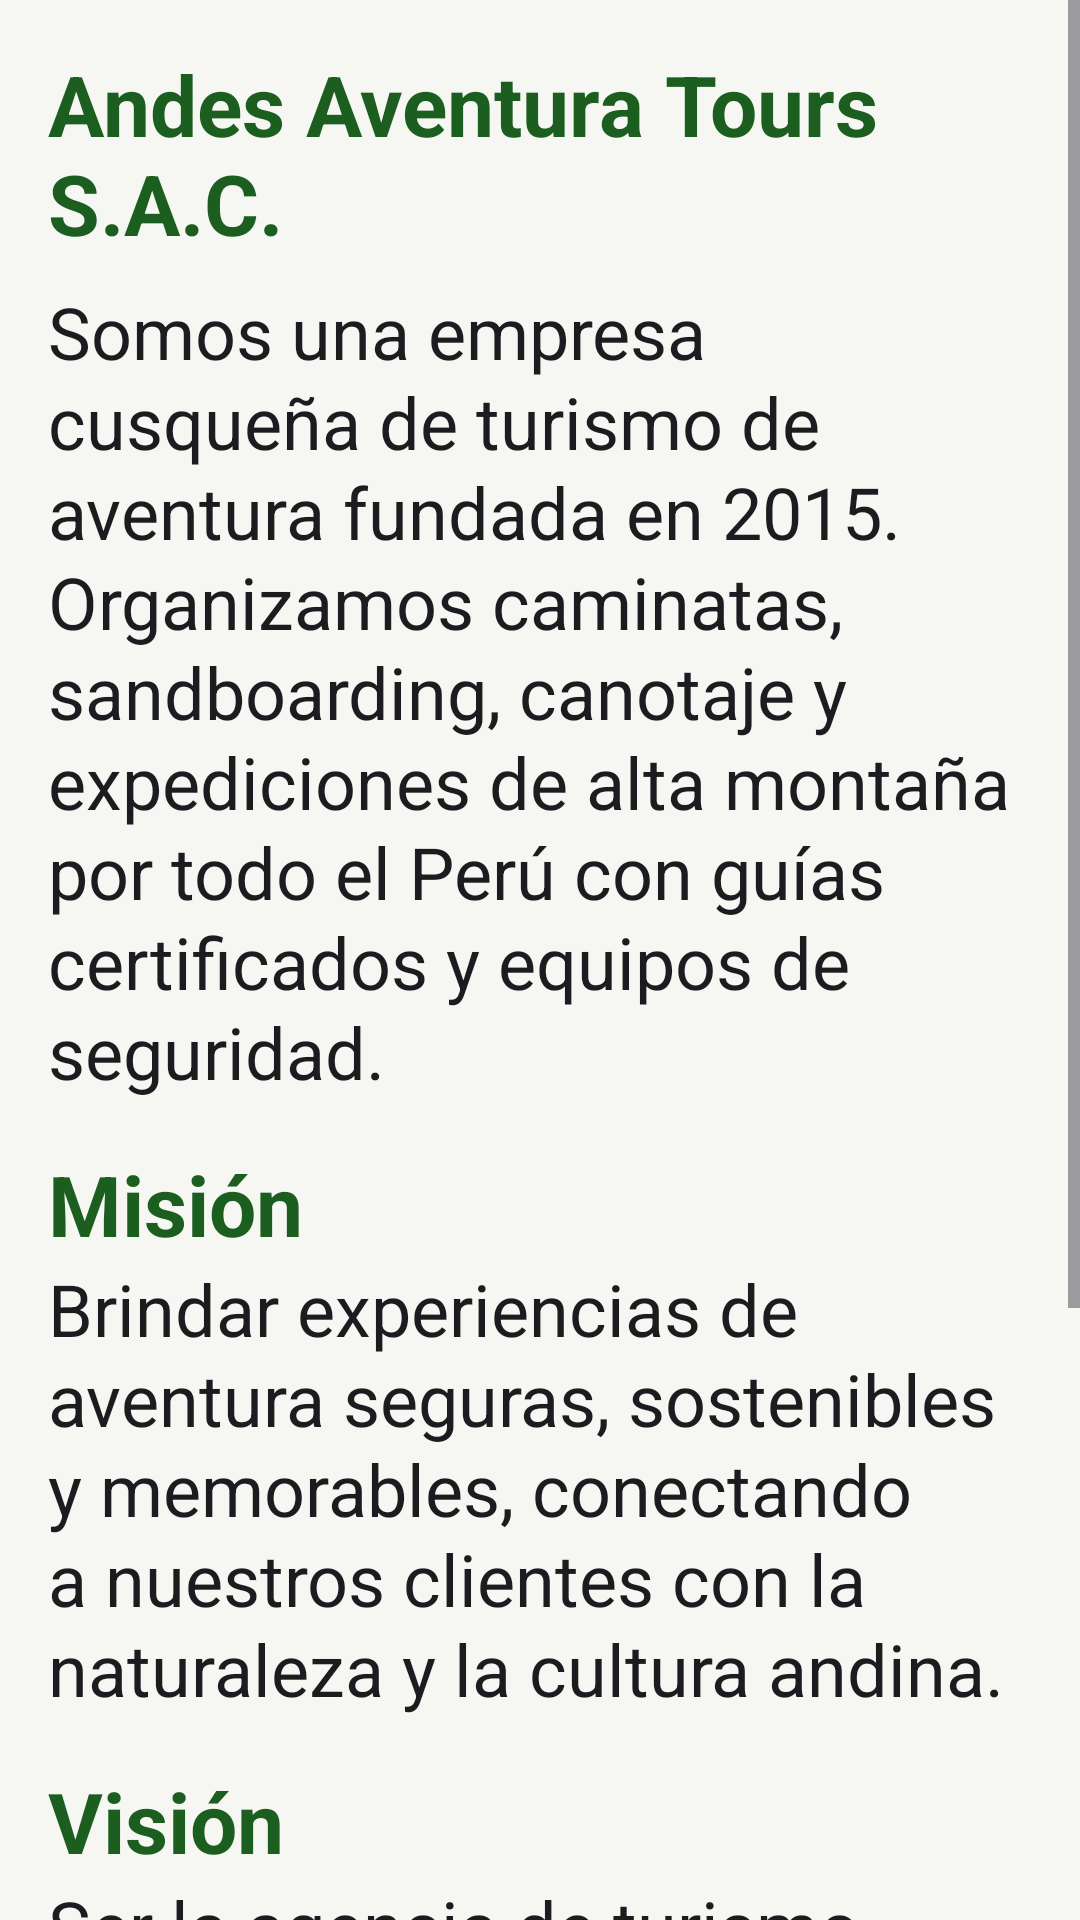

Reconstruct the res/layout file that produces this screen, plus the resources it refers to.
<!-- AndroidManifest.xml: application theme Theme.AndesAventura -->
<!-- res/layout/fragment_nosotros.xml -->
<?xml version="1.0" encoding="utf-8"?>
<ScrollView xmlns:android="http://schemas.android.com/apk/res/android"
    android:layout_width="match_parent"
    android:layout_height="match_parent">

    <LinearLayout
        android:layout_width="match_parent"
        android:layout_height="wrap_content"
        android:orientation="vertical"
        android:padding="16dp">

        <TextView style="@style/TextoTitulo" android:layout_width="match_parent" android:layout_height="wrap_content" android:text="@string/empresa" />
        <TextView style="@style/TextoParrafo" android:layout_width="match_parent" android:layout_height="wrap_content" android:layout_marginTop="8dp" android:text="@string/nosotros_presentacion" />

        <TextView style="@style/TextoTitulo" android:layout_width="match_parent" android:layout_height="wrap_content" android:layout_marginTop="16dp" android:text="Misión" />
        <TextView style="@style/TextoParrafo" android:layout_width="match_parent" android:layout_height="wrap_content" android:text="@string/nosotros_mision" />

        <TextView style="@style/TextoTitulo" android:layout_width="match_parent" android:layout_height="wrap_content" android:layout_marginTop="16dp" android:text="Visión" />
        <TextView style="@style/TextoParrafo" android:layout_width="match_parent" android:layout_height="wrap_content" android:text="@string/nosotros_vision" />

        <TextView style="@style/TextoTitulo" android:layout_width="match_parent" android:layout_height="wrap_content" android:layout_marginTop="16dp" android:text="Valores" />
        <TextView style="@style/TextoParrafo" android:layout_width="match_parent" android:layout_height="wrap_content" android:text="@string/nosotros_valores" />
    </LinearLayout>
</ScrollView>
<!-- resources referenced by this layout -->
<resources>
  <string name="empresa">Andes Aventura Tours S.A.C.</string>
  <string name="nosotros_mision">Brindar experiencias de aventura seguras, sostenibles y memorables, conectando a nuestros clientes con la naturaleza y la cultura andina.</string>
  <string name="nosotros_presentacion">Somos una empresa cusqueña de turismo de aventura fundada en 2015. Organizamos caminatas, sandboarding, canotaje y expediciones de alta montaña por todo el Perú con guías certificados y equipos de seguridad.</string>
  <string name="nosotros_valores">Seguridad, respeto por la naturaleza, puntualidad y pasión por la aventura.</string>
  <string name="nosotros_vision">Ser la agencia de turismo de aventura líder del Perú, reconocida por su seguridad, innovación y compromiso con las comunidades locales.</string>
  <style name="TextoParrafo">
          <item name="android:textSize">24sp</item>
          <item name="android:lineHeight">30sp</item>
          <item name="android:textColor">@color/texto</item>
      </style>
  <style name="TextoTitulo">
          <item name="android:textSize">28sp</item>
          <item name="android:textStyle">bold</item>
          <item name="android:textColor">@color/verde_andino</item>
      </style>
  <style name="Theme.AndesAventura" parent="Theme.Material3.Light.NoActionBar">
          <item name="colorPrimary">@color/verde_andino</item>
          <item name="colorOnPrimary">@color/blanco</item>
          <item name="colorPrimaryContainer">@color/verde_claro</item>
          <item name="colorOnPrimaryContainer">@color/verde_andino_oscuro</item>
          <item name="colorSecondary">@color/naranja_aventura</item>
          <item name="colorOnSecondary">@color/blanco</item>
          <item name="colorSecondaryContainer">@color/naranja_claro</item>
          <item name="android:colorBackground">@color/fondo</item>
          <item name="colorSurface">@color/blanco</item>
          <item name="android:statusBarColor">@color/verde_andino_oscuro</item>
      </style>
  <color name="texto">#1C1B1F</color>
  <color name="verde_andino">#1B5E20</color>
  <color name="blanco">#FFFFFF</color>
  <color name="verde_claro">#C8E6C9</color>
  <color name="verde_andino_oscuro">#003300</color>
  <color name="naranja_aventura">#E65100</color>
  <color name="naranja_claro">#FFE0B2</color>
  <color name="fondo">#F6F7F2</color>
</resources>
